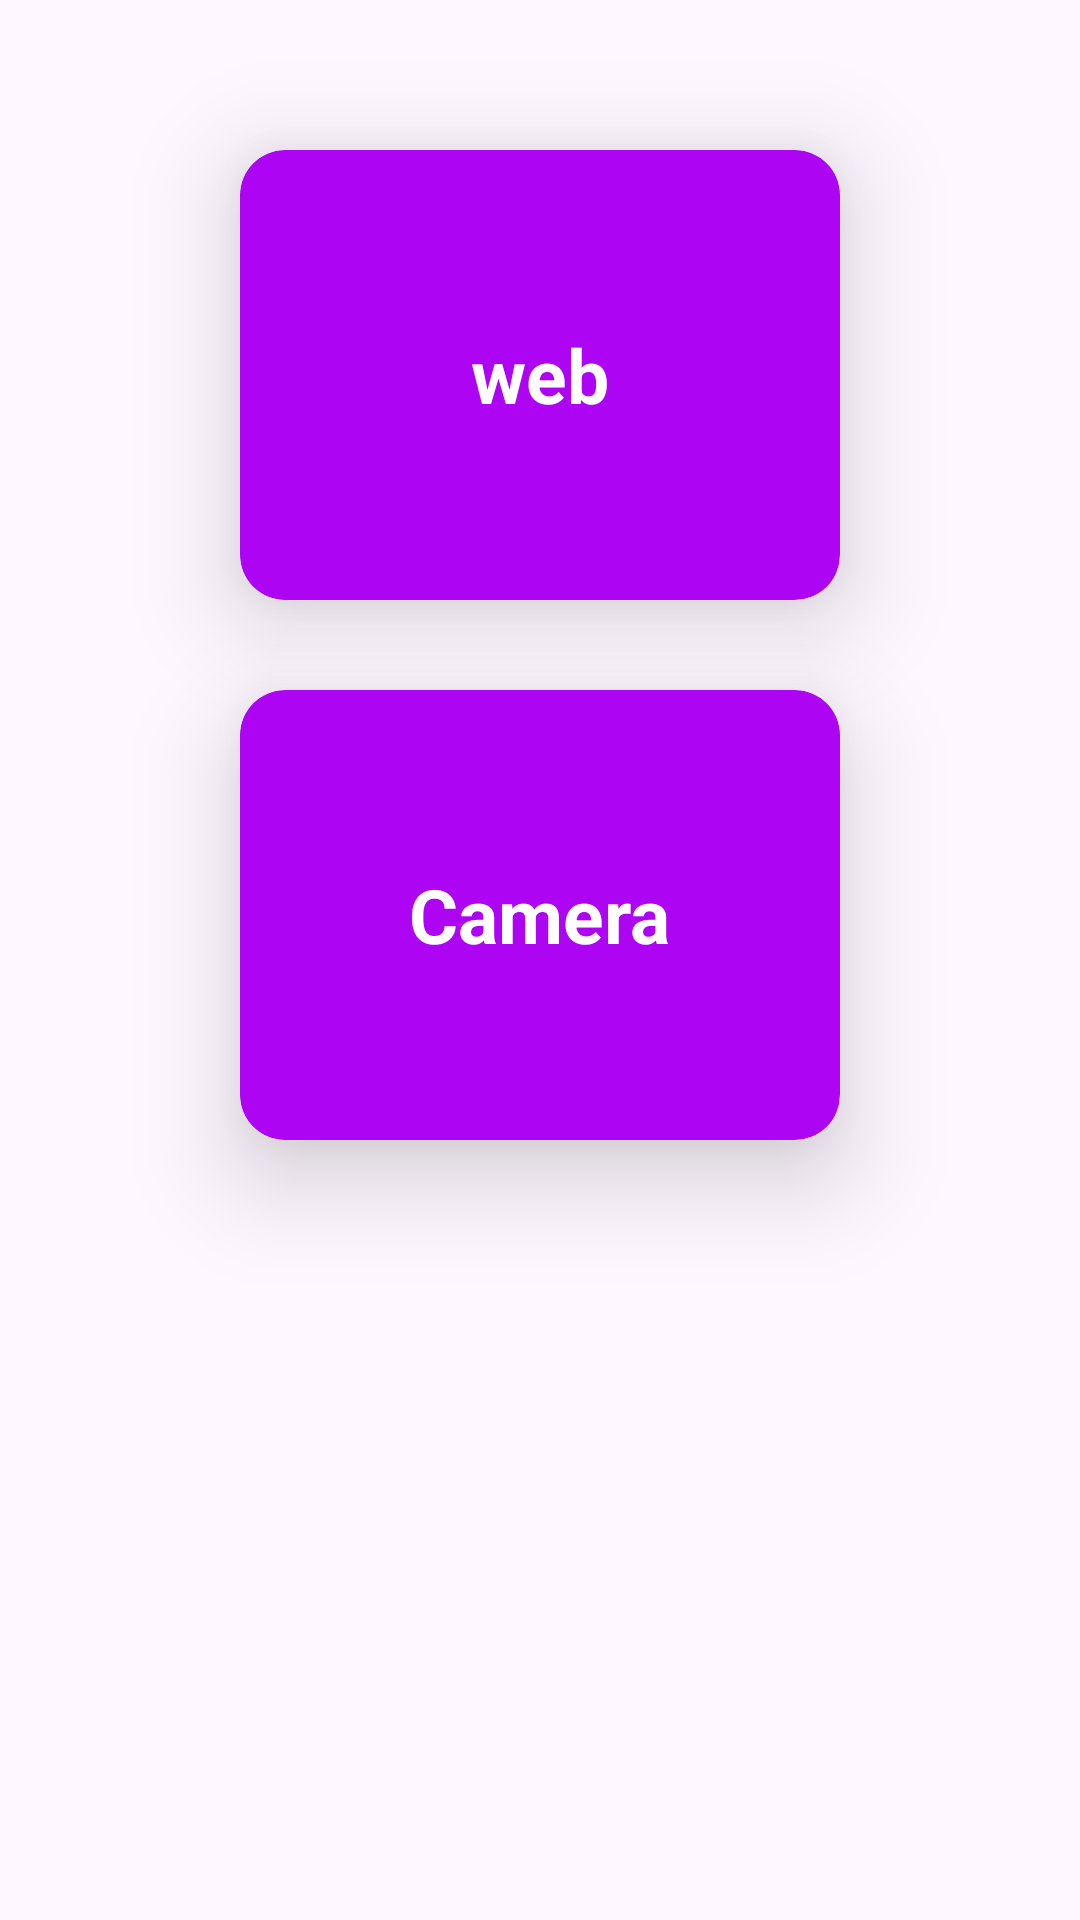

Produce the Android XML layout that renders to this screen, including the resource entries it uses.
<!-- AndroidManifest.xml: application theme Base.Theme.AllFeatures -->
<!-- res/layout/activity_implicit_intent.xml -->
<?xml version="1.0" encoding="utf-8"?>
<LinearLayout xmlns:android="http://schemas.android.com/apk/res/android"
    xmlns:app="http://schemas.android.com/apk/res-auto"
    xmlns:tools="http://schemas.android.com/tools"
    android:id="@+id/main"
    android:layout_width="match_parent"
    android:layout_height="match_parent"
    android:orientation="vertical"
    tools:context=".features.ImplicitIntentActivity">

    <androidx.cardview.widget.CardView
        android:id="@+id/cvWeb"
        android:layout_width="200dp"
        android:layout_height="150dp"
        android:layout_marginTop="50dp"
        android:layout_gravity="center"
        android:backgroundTint="@color/purple"
        app:cardCornerRadius="15dp"
        app:cardElevation="20dp">

        <TextView
            android:layout_width="wrap_content"
            android:layout_height="wrap_content"
            android:layout_gravity="center"
            android:textSize="25sp"
            android:textStyle="bold"
            android:textColor="@color/white"
            android:text="@string/web" />
    </androidx.cardview.widget.CardView>

    <androidx.cardview.widget.CardView
        android:id="@+id/cvCamera"
        android:layout_width="200dp"
        android:layout_height="150dp"
        android:layout_marginTop="30dp"
        android:layout_gravity="center"
        android:backgroundTint="@color/purple"
        app:cardCornerRadius="15dp"
        app:cardElevation="20dp">

        <TextView
            android:layout_width="wrap_content"
            android:layout_height="wrap_content"
            android:layout_gravity="center"
            android:textSize="25sp"
            android:textStyle="bold"
            android:textColor="@color/white"
            android:text="@string/camera" />
    </androidx.cardview.widget.CardView>

</LinearLayout>
<!-- resources referenced by this layout -->
<resources>
  <color name="purple">#AD05F4</color>
  <color name="white">#FFFFFFFF</color>
  <string name="camera">Camera</string>
  <string name="web">web</string>
  <style name="Base.Theme.AllFeatures" parent="Theme.Material3.DayNight.NoActionBar">
          
          
      </style>
</resources>
